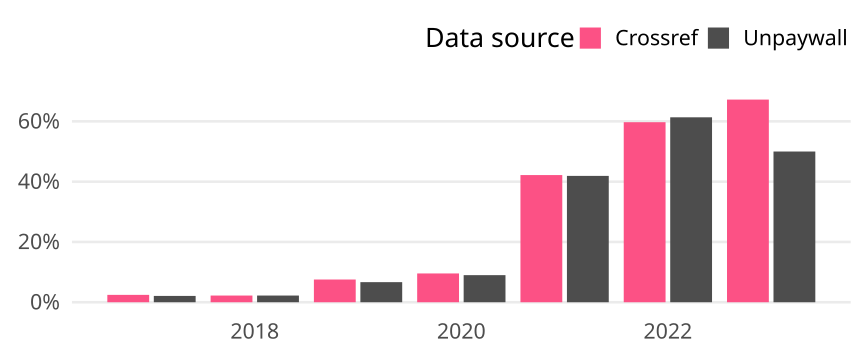

The file beside this chart, header and first rows:
cr_year, cat, article_total, name, oa_articles, oa_share
2017, Germany, 286, Crossref, 7, 0.02448
2017, Germany, 286, Unpaywall, 6, 0.02098
2018, Germany, 315, Crossref, 7, 0.02222
2018, Germany, 315, Unpaywall, 7, 0.02222
2019, Germany, 345, Crossref, 26, 0.07536
2019, Germany, 345, Unpaywall, 23, 0.06667
2020, Germany, 356, Crossref, 34, 0.09551
2020, Germany, 356, Unpaywall, 32, 0.08989
2021, Germany, 365, Crossref, 154, 0.4219
2021, Germany, 365, Unpaywall, 153, 0.4192
2022, Germany, 370, Crossref, 221, 0.5973
2022, Germany, 370, Unpaywall, 227, 0.6135
2023, Germany, 296, Crossref, 199, 0.6723
2023, Germany, 296, Unpaywall, 148, 0.5
